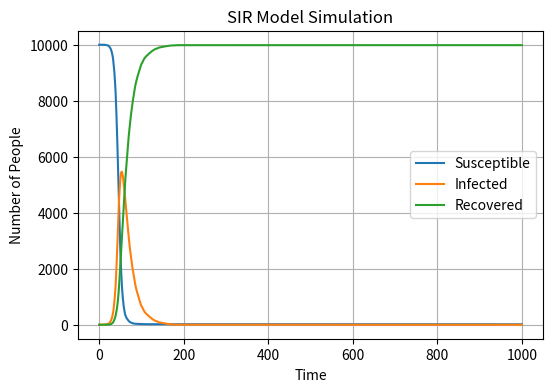

Write the Python code that produced this figure.
# SIR.py

# Pseudocode / 伪代码:
# BEGIN
#   Import numpy and matplotlib libraries / 导入numpy和matplotlib库
#   Set initial population values (N=10000, S=9999, I=1, R=0) / 设置初始人口值
#   Set beta=0.3 and gamma=0.05 / 设置beta=0.3和gamma=0.05
#   Create empty arrays for S, I, R / 创建S、I、R的空数组
#   FOR t = 0 to 999:
#     Calculate infection probability = beta * (I/N) / 计算感染概率
#     Choose new infections randomly from S / 从S中随机选择新感染者
#     Choose new recoveries randomly from I / 从I中随机选择新康复者
#     Update S, I, R values / 更新S、I、R值
#     Append values to arrays / 将值添加到数组
#   END FOR
#   Plot S, I, R curves / 绘制S、I、R曲线
#   Save figure / 保存图片
# END

# 导入必要的库 / Import necessary libraries
import numpy as np
import matplotlib.pyplot as plt

# 定义初始变量 / Define initial variables
N = 10000  # 总人口 / Total population
S = 9999   # 易感人群 / Susceptible population
I = 1      # 感染人群 / Infected population
R = 0      # 康复人群 / Recovered population
beta = 0.3   # 感染率 / Infection rate
gamma = 0.05 # 康复率 / Recovery rate

# 创建数组来跟踪变量随时间的变化 / Create arrays to track variables over time
susceptible = [S]  # 易感人群数组 / Susceptible array
infected = [I]     # 感染人群数组 / Infected array
recovered = [R]    # 康复人群数组 / Recovered array

# 时间循环 - 1000个时间点 / Time loop - 1000 time points
for t in range(1000):
    # 计算每个易感个体的感染概率 / Calculate infection probability for each susceptible
    infection_prob = beta * (I/N)
    
    # 添加保护机制防止负值 / Add protection against negative values
    new_infections = min(S, np.random.choice([0, 1], size=S, p=[1-infection_prob, infection_prob]).sum())
    new_recoveries = min(I, np.random.choice([0, 1], size=I, p=[1-gamma, gamma]).sum())
    
    # 更新人口数值 / Update population values
    S = S - new_infections          # 易感人群减少 / Susceptible decreases
    I = I + new_infections - new_recoveries  # 感染人群变化 / Infected changes
    R = R + new_recoveries          # 康复人群增加 / Recovered increases
    
    # 确保数值不变成负数 / Ensure values don't go negative
    S = max(0, S)
    I = max(0, I)
    R = max(0, R)
    
    # 记录每个时间步的结果 / Record values for each time step
    susceptible.append(S)  # 添加易感人数 / Add susceptible count
    infected.append(I)     # 添加感染人数 / Add infected count
    recovered.append(R)    # 添加康复人数 / Add recovered count

# 创建图形 / Create the plot
plt.figure(figsize=(6, 4), dpi=150)  # 设置图形大小和分辨率 / Set figure size and resolution
plt.plot(susceptible, label='Susceptible')  # 绘制易感曲线 / Plot susceptible curve
plt.plot(infected, label='Infected')       # 绘制感染曲线 / Plot infected curve
plt.plot(recovered, label='Recovered')     # 绘制康复曲线 / Plot recovered curve
plt.xlabel('Time')                         # X轴标签 / X-axis label
plt.ylabel('Number of People')             # Y轴标签 / Y-axis label
plt.title('SIR Model Simulation')   # 图标题 / Plot title
plt.legend()                                   # 添加图例 / Add legend
plt.grid(True)                                 # 添加网格 / Add grid
plt.savefig('SIR_plot.png')                    # 保存图片 / Save figure (移除type参数)
plt.show()                                     # 显示图形 / Show plot

# 基本验证 / Basic verification
print(f"Final S: {S}")              # 打印最终易感人数 / Print final susceptible
print(f"Final I: {I}")              # 打印最终感染人数 / Print final infected
print(f"Final R: {R}")              # 打印最终康复人数 / Print final recovered
print(f"Total population check: {S + I + R} (should equal {N})")  # 验证总人口 / Verify total population